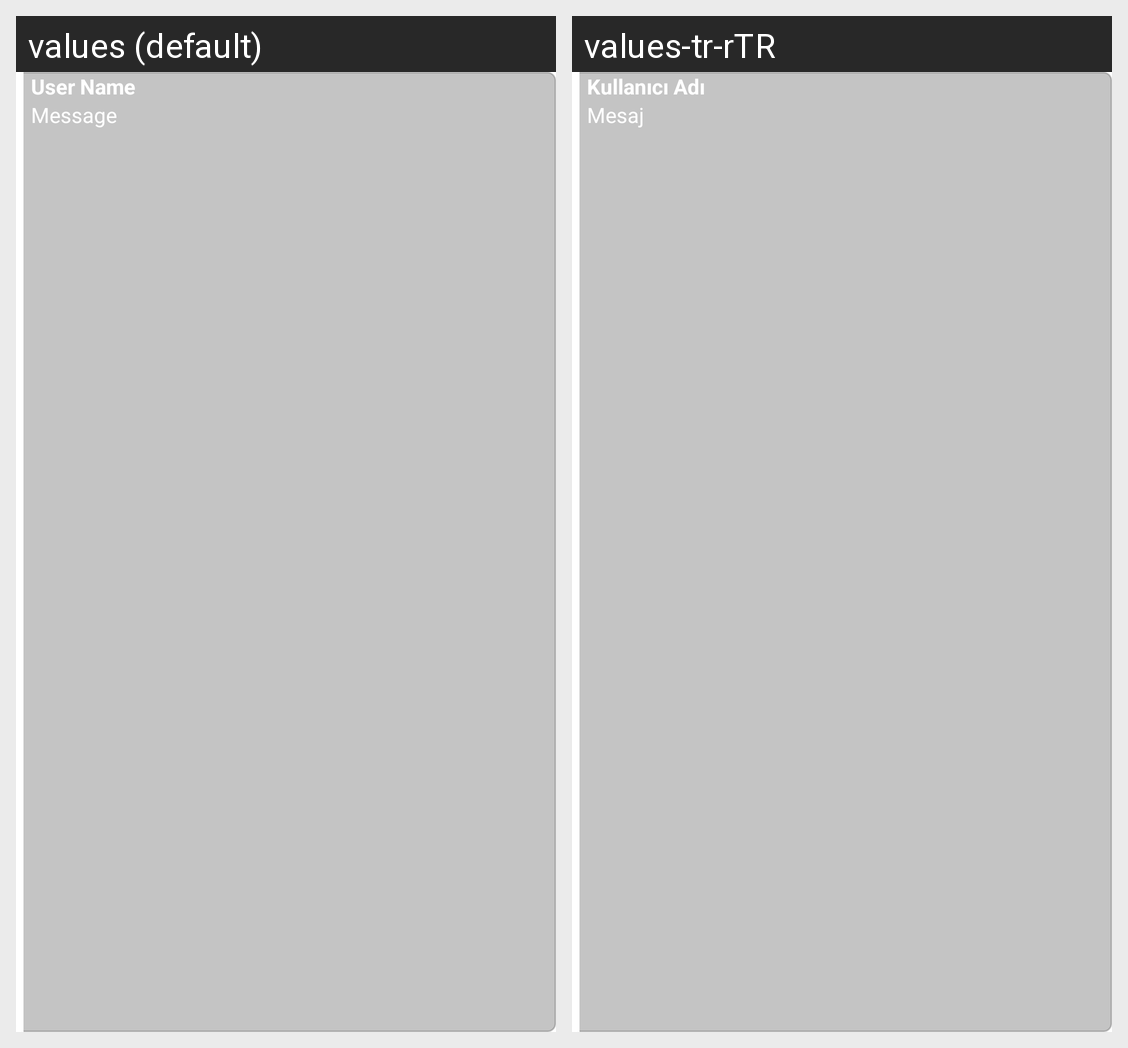

This grid shows one Android layout under two languages. Give, for every string resource on the screen, its name, the default text and each shown locale's text.
Android screen res/layout/reply_message_layout.xml rendered under 2 locales, left to right: values (default), values-tr-rTR. Device: Nexus 5 (rendered at 1080×1920; each locale shown at half size, 540×960, under a caption strip naming it); theme Theme.DoTogether.
Strings drawn on this screen, with the default value and each locale's value (text and hints the layout hard-codes, and strings that could not be matched under every locale, appear in the picture but are not listed):

user_name
  values: User Name
  values-tr-rTR: Kullanıcı Adı

message
  values: Message
  values-tr-rTR: Mesaj
